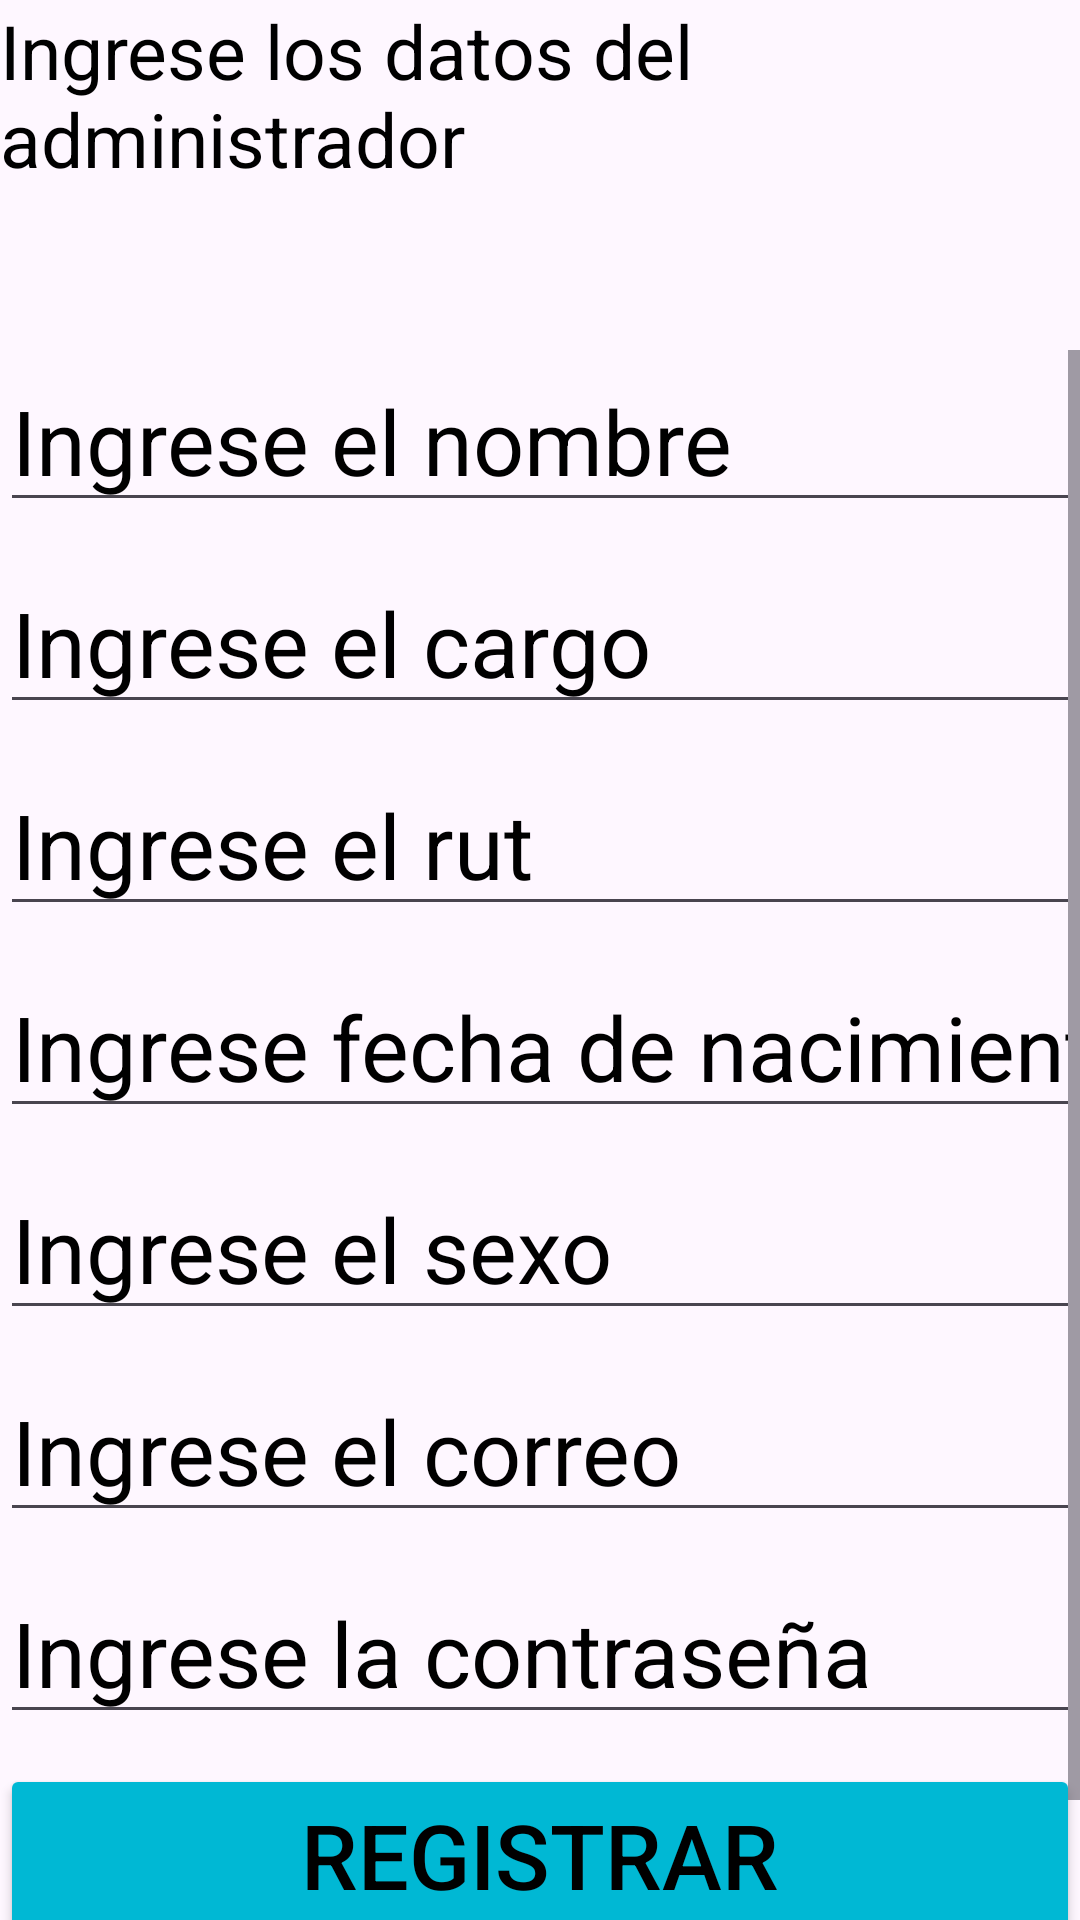

Here is an Android app screen rendered from its layout file. Give the layout XML and the strings, colors and styles it references.
<!-- AndroidManifest.xml: application theme Theme.Apprende -->
<!-- res/layout/activity_crear_administrador.xml -->
<?xml version="1.0" encoding="utf-8"?>
<LinearLayout
    xmlns:android="http://schemas.android.com/apk/res/android"
    xmlns:app="http://schemas.android.com/apk/res-auto"
    xmlns:tools="http://schemas.android.com/tools"
    android:id="@+id/main"
    android:layout_width="match_parent"
    android:layout_height="match_parent"
    tools:context=".CrearAdministrador"
    android:orientation="vertical">

    <LinearLayout
        android:layout_width="match_parent"
        android:layout_height="match_parent"
        android:layout_weight="9"
        android:orientation="vertical">
                <TextView
                    android:layout_width="match_parent"
                    android:layout_height="wrap_content"
                    android:textSize="25sp"
                    android:text="Ingrese los datos del administrador"
                    android:textColor="@color/black"
                    android:layout_centerInParent="true"></TextView>
    </LinearLayout>
    <LinearLayout
        android:layout_width="match_parent"
        android:layout_height="match_parent"
        android:layout_weight="2">
        <ScrollView
            android:layout_width="match_parent"
            android:layout_height="match_parent">
            <LinearLayout
                android:layout_width="match_parent"
                android:layout_height="wrap_content"
                android:orientation="vertical">
                <EditText
                    android:id="@+id/editNombreAdmin"
                    android:hint="Ingrese el nombre"
                    android:textColorHint="@color/black"
                    android:textSize="30sp"
                    android:layout_width="match_parent"
                    android:layout_height="wrap_content"
                    android:layout_marginBottom="10dp"
                    android:inputType="text"></EditText>
                <EditText
                    android:id="@+id/editCargoAdmin"
                    android:hint="Ingrese el cargo"
                    android:textColorHint="@color/black"
                    android:textSize="30sp"
                    android:layout_width="match_parent"
                    android:layout_height="wrap_content"
                    android:layout_marginBottom="10dp"
                    android:inputType="text"></EditText>
                <EditText
                    android:id="@+id/editRutAdmin"
                    android:hint="Ingrese el rut"
                    android:textColorHint="@color/black"
                    android:textSize="30sp"
                    android:layout_width="match_parent"
                    android:layout_height="wrap_content"
                    android:layout_marginBottom="10dp"
                    android:inputType="text"></EditText>
                <EditText
                    android:id="@+id/editFechaNacAdmin"
                    android:hint="Ingrese fecha de nacimiento"
                    android:textColorHint="@color/black"
                    android:textSize="30sp"
                    android:layout_width="match_parent"
                    android:layout_height="wrap_content"
                    android:layout_marginBottom="10dp"
                    android:inputType="date"></EditText>
                <EditText
                    android:id="@+id/editSexoAdmin"
                    android:hint="Ingrese el sexo"
                    android:textColorHint="@color/black"
                    android:textSize="30sp"
                    android:layout_width="match_parent"
                    android:layout_height="wrap_content"
                    android:layout_marginBottom="10dp"
                    android:inputType="text"></EditText>
                <EditText
                    android:id="@+id/editCorreoAdmin"
                    android:hint="Ingrese el correo"
                    android:textColorHint="@color/black"
                    android:textSize="30sp"
                    android:layout_width="match_parent"
                    android:layout_height="wrap_content"
                    android:layout_marginBottom="10dp"
                    android:inputType="textEmailAddress"></EditText>
                <EditText
                    android:id="@+id/editContraseñaAdmin"
                    android:hint="Ingrese la contraseña"
                    android:textColorHint="@color/black"
                    android:textSize="30sp"
                    android:layout_width="match_parent"
                    android:layout_height="wrap_content"
                    android:layout_marginBottom="10dp"
                    android:inputType="text"></EditText>

                <Button
                    android:id="@+id/botonRegistrarAdmin"
                    android:layout_width="wrap_content"
                    android:layout_height="wrap_content"
                    android:backgroundTint="@color/celeste"
                    android:text="Registrar administrador"
                    android:textColor="@color/black"
                    android:textSize="30sp"></Button>
            </LinearLayout>

        </ScrollView>
    </LinearLayout>


</LinearLayout>
<!-- resources referenced by this layout -->
<resources>
  <color name="black">#FF000000</color>
  <color name="celeste">#00B8D4</color>
  <style name="Theme.Apprende" parent="Base.Theme.Apprende" />
  <style name="Base.Theme.Apprende" parent="Theme.Material3.DayNight.NoActionBar">
          
          
      </style>
</resources>
